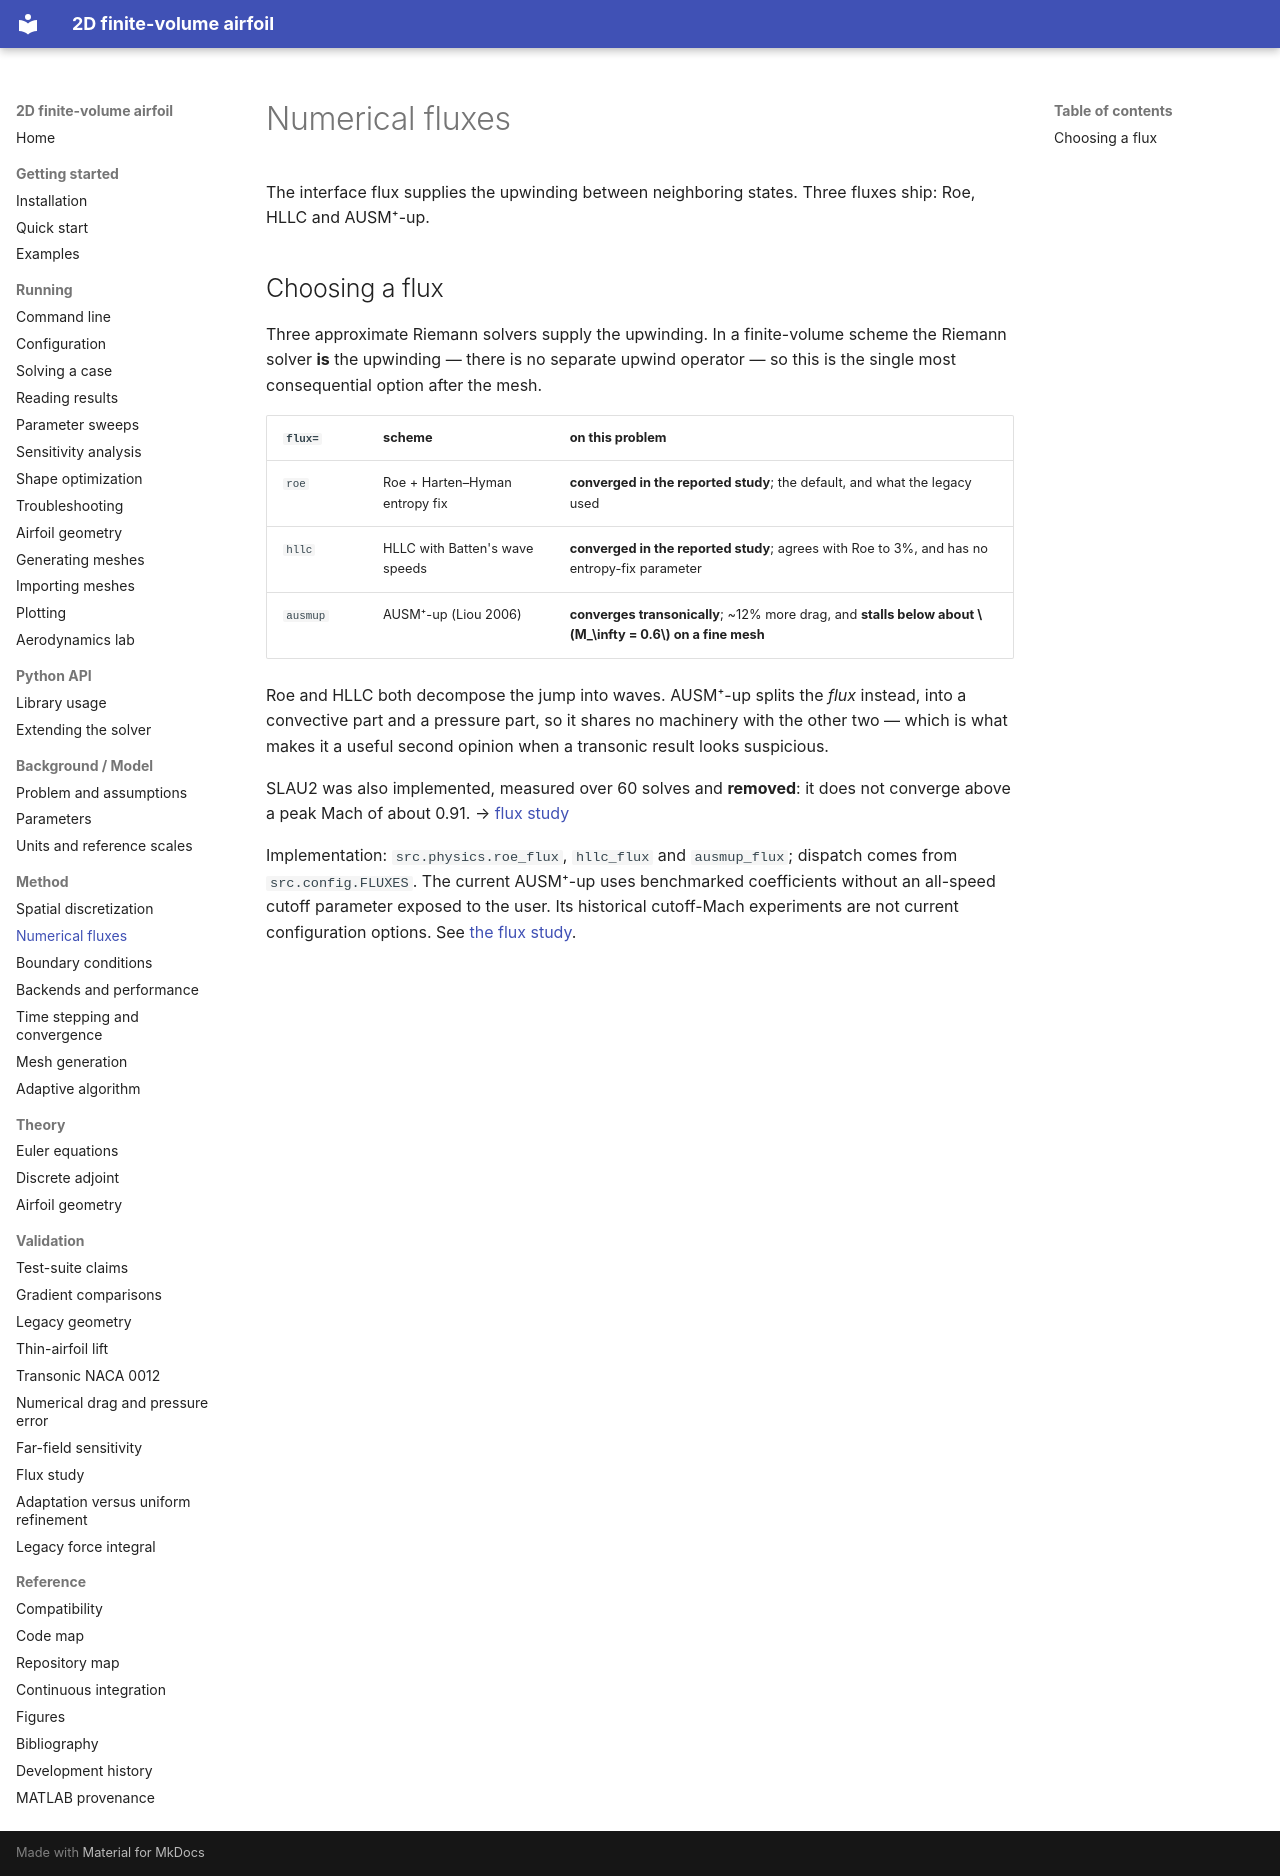

repository: mrodrig6/2D_airfoil · page: method/fluxes/index.html · generator: mkdocs

# Numerical fluxes

The interface flux supplies the upwinding between neighboring states. Three fluxes ship: Roe, HLLC and AUSM⁺-up.

## Choosing a flux

Three approximate Riemann solvers supply the upwinding. In a finite-volume
scheme the Riemann solver **is** the upwinding — there is no separate upwind
operator — so this is the single most consequential option after the mesh.

| `flux=` | scheme | on this problem |
|---|---|---|
| `roe` | Roe + Harten–Hyman entropy fix | **converged in the reported study**; the default, and what the legacy used |
| `hllc` | HLLC with Batten's wave speeds | **converged in the reported study**; agrees with Roe to 3%, and has no entropy-fix parameter |
| `ausmup` | AUSM⁺-up (Liou 2006) | **converges transonically**; ~12% more drag, and **stalls below about $M_\infty = 0.6$ on a fine mesh** |

Roe and HLLC both decompose the jump into waves. AUSM⁺-up splits the *flux*
instead, into a convective part and a pressure part, so it shares no machinery
with the other two — which is what makes it a useful second opinion when a
transonic result looks suspicious.

SLAU2 was also implemented, measured over 60 solves and **removed**: it does not
converge above a peak Mach of about 0.91.
→ [flux study](../validation/flux-study.md)

Implementation: `src.physics.roe_flux`, `hllc_flux` and `ausmup_flux`; dispatch comes from `src.config.FLUXES`. The current AUSM⁺-up uses benchmarked coefficients without an all-speed cutoff parameter exposed to the user. Its historical cutoff-Mach experiments are not current configuration options. See [the flux study](../validation/flux-study.md).
